Run: headless pygame with SDL's dummy video driver; simulated clock (each Clock.tick advances the game by its frame time, no real sleeping); random seed 0; keys injected as events and as key.get_pressed() state; mouse plan: one left click at the window centre at the start of phase 2, then a move to the lower-right quarter at the start of phase 3.
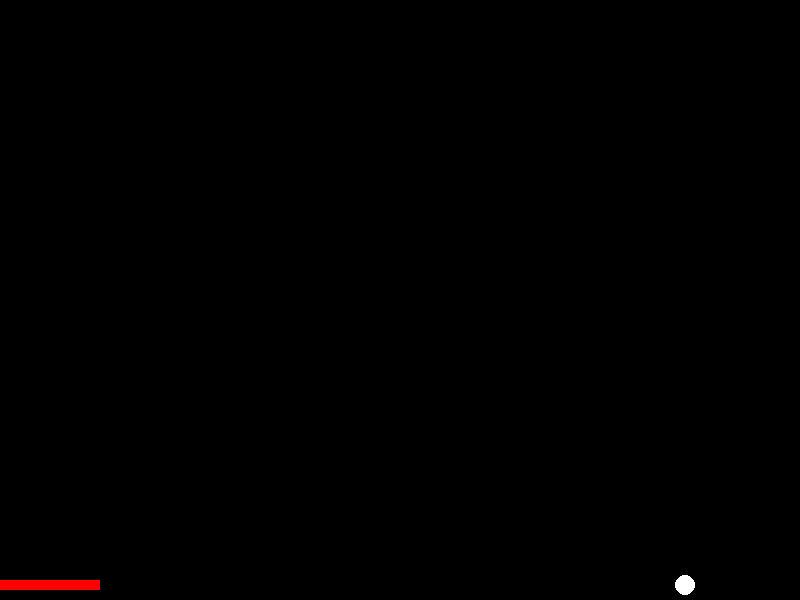
Frame 1 of 1 · flips 1–60 · no input (game ended)

The pygame program that drew these frames:


# -*- coding: utf-8 -*-
import pygame
import sys
import random

# 初始化Pygame
pygame.init()

# 设置窗口大小
WIDTH = 800
HEIGHT = 600
screen = pygame.display.set_mode((WIDTH, HEIGHT))
pygame.display.set_caption("弹球游戏")

# 颜色定义
WHITE = (255, 255, 255)
BLACK = (0, 0, 0)
RED = (255, 0, 0)

# 球的属性
ball_radius = 10
ball_x = WIDTH // 2
ball_y = HEIGHT // 2
ball_speed_x = 5
ball_speed_y = 5

# 板条的属性
paddle_width = 100
paddle_height = 10
paddle_x = WIDTH // 2 - paddle_width // 2
paddle_y = HEIGHT - 20

# 游戏循环
clock = pygame.time.Clock()

while True:
    for event in pygame.event.get():
        if event.type == pygame.QUIT:
            pygame.quit()
            sys.exit()

    # 移动球
    ball_x += ball_speed_x
    ball_y += ball_speed_y

    # 球碰到左右墙壁
    if ball_x <= ball_radius or ball_x >= WIDTH - ball_radius:
        ball_speed_x = -ball_speed_x

    # 球碰到顶部
    if ball_y <= ball_radius:
        ball_speed_y = -ball_speed_y

    # 球碰到底部 (游戏结束)
    if ball_y >= HEIGHT - ball_radius:
        print("游戏结束!")
        pygame.quit()
        sys.exit()

    # 球碰到板条
    if (ball_y + ball_radius >= paddle_y and
        paddle_x <= ball_x <= paddle_x + paddle_width):
        ball_speed_y = -ball_speed_y

    # 移动板条 (键盘控制)
    keys = pygame.key.get_pressed()
    if keys[pygame.K_LEFT] and paddle_x > 0:
        paddle_x -= 7
    if keys[pygame.K_RIGHT] and paddle_x < WIDTH - paddle_width:
        paddle_x += 7

    # 移动板条 (鼠标控制)
    mouse_x, _ = pygame.mouse.get_pos()
    paddle_x = mouse_x - paddle_width // 2
    paddle_x = max(0, min(paddle_x, WIDTH - paddle_width))

    # 绘制
    screen.fill(BLACK)
    pygame.draw.circle(screen, WHITE, (int(ball_x), int(ball_y)), ball_radius)
    pygame.draw.rect(screen, RED, (paddle_x, paddle_y, paddle_width, paddle_height))

    pygame.display.flip()
    clock.tick(60)
